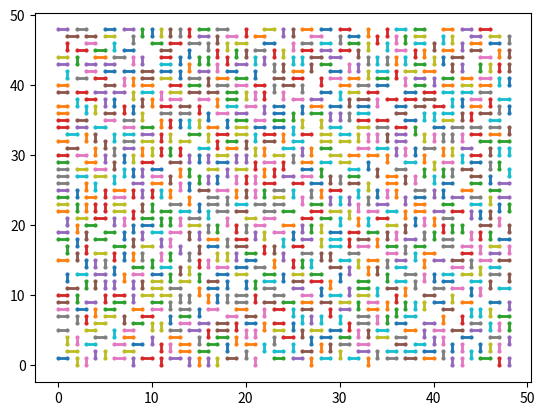
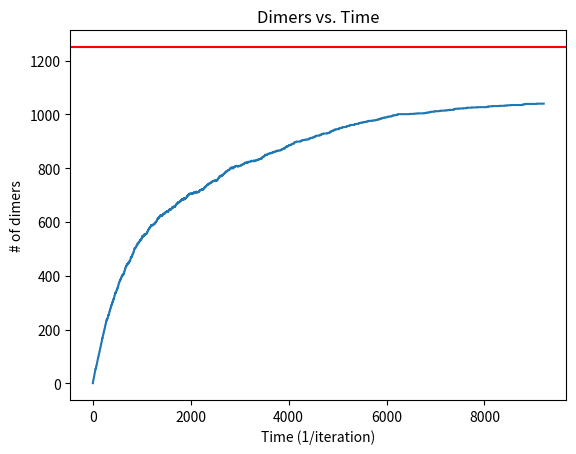

These figures' Python source, in order:
# -*- coding: utf-8 -*-
"""
Created on Wed Nov 28 11:56:54 2018

[redacted]
"""
#q4
# [redacted]
# [redacted]
#       Nov 28 2018
import numpy as np
import matplotlib.pyplot as plt
from random import random, randrange, seed
#from pdb import set_trace
# %% Main program starts here ------------------------------------------------|
N = 50
Tmax = 10.0
Tmin = 1e-3
tau = 1e3 #varied this 

# Choose N city locations and calculate the initial distance
dimer_dic = dict()
#set up 50x50 grid space
X = int(N)
Y = int(N)
'''
# Set up the graphics
plt.figure(1)
plt.plot(r[:, 0], r[:, 1], 'o-',  markersize=6, linewidth=2, color='k')
plt.draw()
plt.pause(0.001)
'''
# Main loop
t = 0
T = Tmax
Energy = 1
totEnergy_atTime = []
seed(91) #Vary this, get a few outputs
d = 0 #counter for indexing dictionary key
while T > Tmin:
    # Cooling
    t += 1
    T = Tmax*np.exp(-t/tau)
    '''
    # Update the visualization every 100 moves
    if t % 100 == 0:
        plt.figure(1)
        plt.clf()
        plt.plot(r[:, 0], r[:, 1], 'o-',  markersize=6, linewidth=2, color='k')
        plt.draw()
        plt.pause(0.001)
    '''
    #Choose two adjacent sites
    i1, j1 = randrange(1, X-1), randrange(1, Y-1) #first site in [1,49]x[1,49] to prevent going outside [50,50]x[50,50]
    i2, j2 = randrange(i1-1, i1+1), randrange(j1-1, j1+1) #choose adjacent grid coordinate
    while (i2 == i1 and j2 == j1) or not(i2 == i1 or j2 == j1 ): #make sure it's distinct and not diagonal
        i2, j2 = randrange(i1-1, i1+1), randrange(j1-1, j1+1)
    site1 = [i1,j1]
    site2 = [i2,j2]
        
    freeSpace = True #flag indicating space is free to add dimer
    toDelete = False #flag indicating a space is occupied and sample exceeded boltzman prop. so delete it
    for k in dimer_dic.keys():
        theDimer = dimer_dic[k]
        if [site1,site2] == theDimer or [site2,site1] == theDimer: #occupied by a single dimer
            freeSpace = False
            if random() < np.exp(-Energy/T): #if exceed probability, delete dimer
                toDelete = True
                #set_trace()
                ind = k
        elif theDimer[0] == site1 or theDimer[0] == site2 or theDimer[1] == site1 or theDimer[1] == site2:
            freeSpace = False
    if freeSpace: #if unoccupied add dimer
        d += 1 #add one to counter
        dimer_dic[d] = [site1,site2]
    if toDelete:#if occupied and passed boltzmann
        del dimer_dic[ind]
        
    totEnergy_atTime.append(len(dimer_dic)) #update energy for current time point

plt.figure()
for k in dimer_dic.keys():
    theDimer = dimer_dic[k]
    plt.plot([theDimer[0][0],theDimer[1][0]], [theDimer[0][1],theDimer[1][1]],'o-',\
                 markersize=2, linewidth=2)#plot final configuration 
    
x = np.arange(len(totEnergy_atTime))
plt.figure()
plt.plot(x, totEnergy_atTime)
plt.title('Dimers vs. Time')
plt.xlabel('Time (1/iteration)')
plt.ylabel('# of dimers')
plt.axhline(y=50*50/2, color='r', linestyle='-')

print('Number of dimers in lattice is ',len(dimer_dic))
